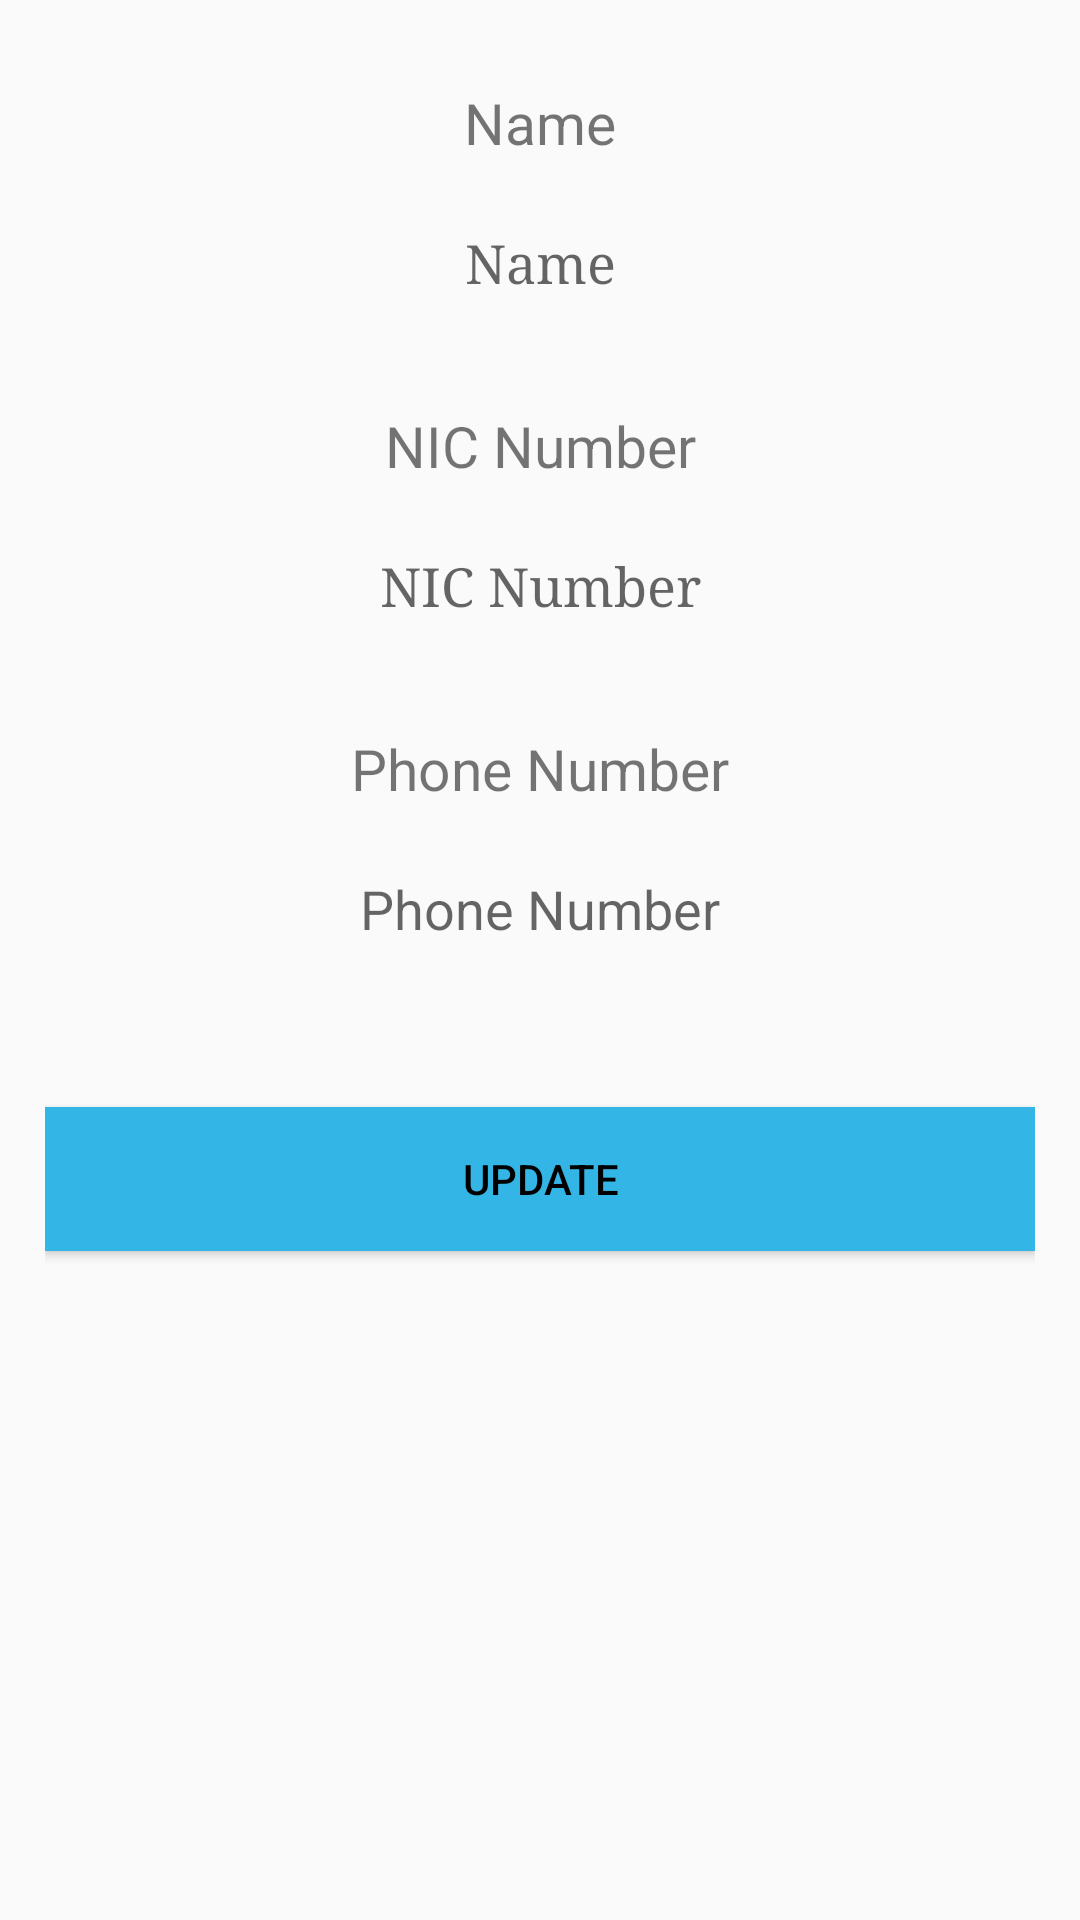

Layout XML and referenced resources for this Android screen:
<!-- AndroidManifest.xml: application theme AppTheme -->
<!-- res/layout/usertab3.xml -->
<?xml version="1.0" encoding="utf-8"?>
<RelativeLayout xmlns:android="http://schemas.android.com/apk/res/android"
    xmlns:app="http://schemas.android.com/apk/res-auto"
    xmlns:tools="http://schemas.android.com/tools"
    android:layout_width="match_parent"
    android:layout_height="match_parent"
    android:layout_margin="10dp">

    <ScrollView
        android:layout_width="match_parent"
        android:layout_height="wrap_content"
        android:fillViewport="true"
        android:layout_marginLeft="15dp"
        android:layout_marginRight="15dp"
        android:layout_alignParentTop="true"
        android:layout_centerHorizontal="true">



        <LinearLayout
            android:orientation="vertical"
            android:layout_width="match_parent"
            android:layout_height="match_parent"
            android:weightSum="1">
            <Space
                android:layout_width="match_parent"
                android:layout_height="14dp"
                android:layout_alignParentBottom="true"
                android:layout_alignParentStart="true" />
            <Space
                android:layout_width="match_parent"
                android:layout_height="14dp"
                android:layout_alignParentBottom="true"
                android:layout_alignParentStart="true" />
            <TextView
                android:text="Name"
                android:textAlignment="center"
                android:layout_width="match_parent"
                android:layout_height="wrap_content"
                android:id="@+id/textView4"
                android:textSize="19sp" />
            <Space
                android:layout_width="match_parent"
                android:layout_height="14dp"
                android:layout_alignParentBottom="true"
                android:layout_alignParentStart="true" />

            <EditText
                android:id="@+id/txtname3"
                android:layout_width="match_parent"
                android:layout_height="40dp"
                android:layout_above="@+id/textView"
                android:background="@drawable/edittext"
                android:ems="10"
                android:fontFamily="serif"
                android:hint="Name"
                android:inputType="textPersonName"
                android:textAlignment="center" />
            <Space
                android:layout_width="match_parent"
                android:layout_height="14dp"
                android:layout_alignParentBottom="true"
                android:layout_alignParentStart="true" />
            <Space
                android:layout_width="match_parent"
                android:layout_height="14dp"
                android:layout_alignParentBottom="true"
                android:layout_alignParentStart="true" />
            <TextView
                android:text="NIC Number"
                android:textAlignment="center"
                android:layout_width="match_parent"
                android:layout_height="wrap_content"
                android:id="@+id/textView7"
                android:textSize="19sp" />
            <Space
                android:layout_width="match_parent"
                android:layout_height="14dp"
                android:layout_alignParentBottom="true"
                android:layout_alignParentStart="true" />
            <EditText
                android:layout_width="match_parent"
                android:layout_height="40dp"
                android:inputType="textPersonName"
                android:ems="10"
                android:id="@+id/txtnic3"
                android:hint="NIC Number"
                android:fontFamily="serif"
                android:background="@drawable/edittext"
                android:textAlignment="center" />
            <Space
                android:layout_width="match_parent"
                android:layout_height="14dp"
                android:layout_alignParentBottom="true"
                android:layout_alignParentStart="true" />
            <Space
                android:layout_width="match_parent"
                android:layout_height="14dp"
                android:layout_alignParentBottom="true"
                android:layout_alignParentStart="true" />
            <TextView
                android:text="Phone Number"
                android:textAlignment="center"
                android:layout_width="match_parent"
                android:layout_height="wrap_content"
                android:id="@+id/textView2"
                android:textSize="19sp" />
            <Space
                android:layout_width="match_parent"
                android:layout_height="14dp"
                android:layout_alignParentBottom="true"
                android:layout_alignParentStart="true" />
            <EditText
                android:layout_width="match_parent"

                android:layout_height="40dp"
                android:inputType="textPersonName"
                android:ems="10"
                android:id="@+id/txtphone3"
                android:hint="Phone Number"
                android:background="@drawable/edittext"
                android:textAlignment="center" />
            <Space
                android:layout_width="match_parent"
                android:layout_height="14dp"
                android:layout_alignParentBottom="true"
                android:layout_alignParentStart="true" />


            <Space
                android:layout_width="match_parent"
                android:layout_height="14dp"
                android:layout_alignParentBottom="true"
                android:layout_alignParentStart="true" />

            <Space
                android:layout_width="match_parent"
                android:layout_height="18dp"
                android:layout_alignParentBottom="true"
                android:layout_alignParentStart="true"
                android:layout_weight="0.06" />

            <Button
                android:text="Update"
                android:layout_width="match_parent"
                android:layout_height="wrap_content"
                android:id="@+id/btnupdate2"
                android:layout_weight="0.54"
                android:background="@android:color/holo_blue_light"
                android:textColor="@android:color/black" />

            <Space
                android:layout_width="match_parent"
                android:layout_height="14dp"
                android:layout_alignParentTop="true"
                android:layout_alignParentStart="true"
                android:layout_marginStart="9dp" />

        </LinearLayout>
    </ScrollView>
</RelativeLayout>
<!-- resources referenced by this layout -->
<resources>
  <style name="AppTheme" parent="Theme.AppCompat.Light.NoActionBar">
          
          <item name="colorPrimary">@color/colorPrimary</item>
          <item name="colorPrimaryDark">@color/colorPrimaryDark</item>
          <item name="colorAccent">@color/colorAccent</item>
          <item name="android:windowFullscreen">true</item>
      </style>
  <color name="colorPrimary">#0a091b</color>
  <color name="colorPrimaryDark">#070716</color>
  <color name="colorAccent">#FF4081</color>
</resources>
